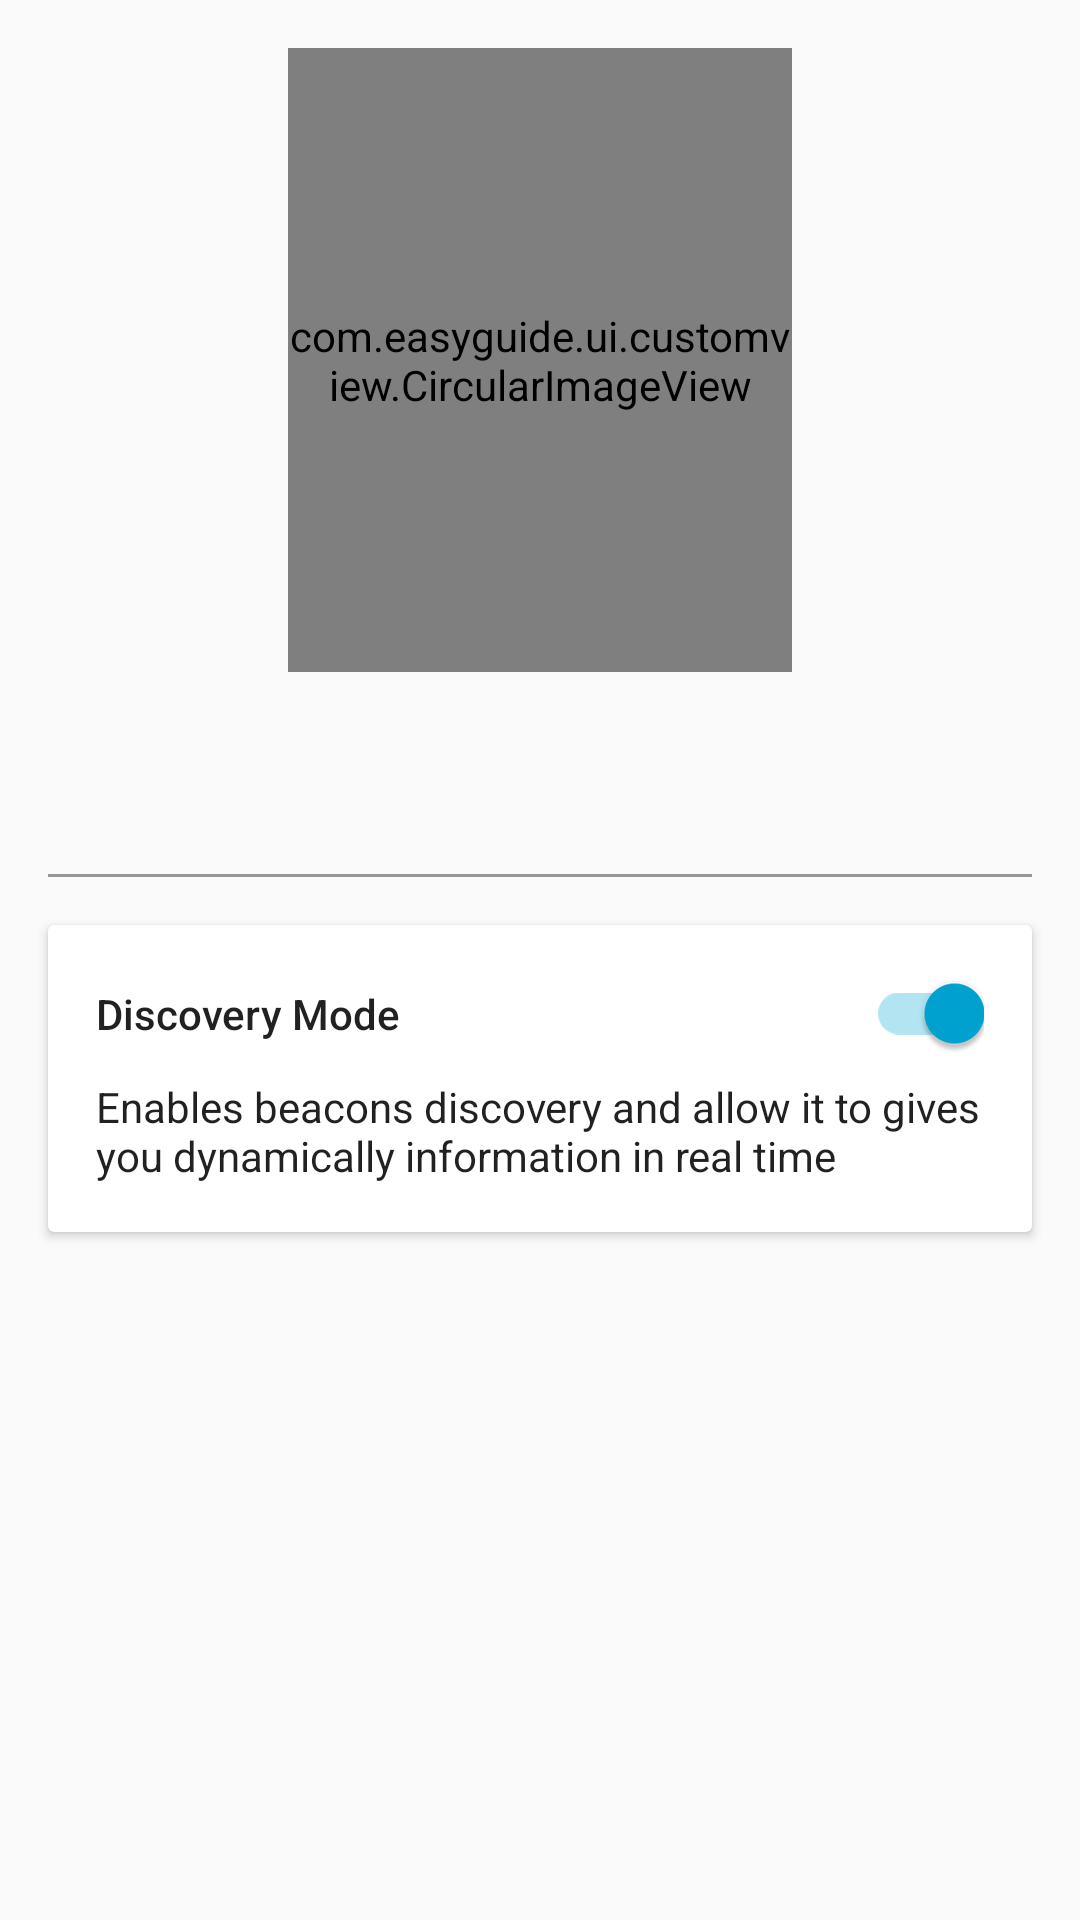

Layout XML and referenced resources for this Android screen:
<!-- AndroidManifest.xml: application theme AppTheme -->
<!-- res/layout/fragment_profile.xml -->
<?xml version="1.0" encoding="utf-8"?>
<LinearLayout
    xmlns:android="http://schemas.android.com/apk/res/android"
    xmlns:app="http://schemas.android.com/apk/res-auto"
    android:layout_width="match_parent"
    android:layout_height="match_parent"
    android:focusable="true"
    android:orientation="vertical">

    <com.easyguide.ui.customview.CircularImageView
        android:id="@+id/civ_profile"
        android:layout_width="match_parent"
        android:layout_height="0dp"
        android:layout_marginEnd="96dp"
        android:layout_marginLeft="96dp"
        android:layout_marginRight="96dp"
        android:layout_marginStart="96dp"
        android:layout_marginTop="16dp"
        android:layout_weight="1"
        android:src="@drawable/ic_person_white_48dp"
        app:civ_border="false"
        app:civ_shadow="true"
        app:civ_shadow_color="#33000000"
        app:civ_shadow_radius="10"/>

    <LinearLayout
        android:layout_width="match_parent"
        android:layout_height="0dp"
        android:layout_weight="2"
        android:orientation="vertical">

        <TextView
            android:id="@+id/textview_user_name"
            android:layout_width="match_parent"
            android:layout_height="wrap_content"
            android:layout_marginLeft="16dp"
            android:layout_marginRight="16dp"
            android:gravity="center"
            android:textAppearance="@style/TextAppearance.AppCompat.Headline"/>

        <TextView
            android:id="@+id/textview_user_profile"
            android:layout_width="match_parent"
            android:layout_height="wrap_content"
            android:layout_marginLeft="16dp"
            android:layout_marginRight="16dp"
            android:gravity="center"
            android:textAppearance="@style/TextAppearance.AppCompat.Body1"/>

        <View
            android:layout_width="match_parent"
            android:layout_height="1dp"
            android:layout_margin="16dp"
            android:background="#66000000"/>

        <android.support.v7.widget.CardView
            android:layout_width="match_parent"
            android:layout_height="wrap_content"
            android:layout_marginBottom="16dp"
            android:layout_marginLeft="16dp"
            android:layout_marginRight="16dp">

            <LinearLayout
                android:layout_width="match_parent"
                android:layout_height="wrap_content"
                android:layout_margin="16dp"
                android:orientation="vertical">

                <LinearLayout
                    android:layout_width="match_parent"
                    android:layout_height="wrap_content"
                    android:gravity="center_vertical"
                    android:orientation="horizontal">

                    <TextView
                        android:layout_width="0dp"
                        android:layout_height="wrap_content"
                        android:layout_weight="1"
                        android:text="@string/profile_textview_discovery_mode"
                        android:textAppearance="@style/TextAppearance.AppCompat.Body2"/>

                    <android.support.v7.widget.SwitchCompat
                        android:id="@+id/switch_discovery_mode"
                        android:layout_width="wrap_content"
                        android:layout_height="wrap_content"
                        android:contentDescription="@string/profile_switch_discovery_mode_contdes"
                        android:checked="true"/>
                </LinearLayout>

                <TextView
                    android:layout_width="match_parent"
                    android:layout_height="wrap_content"
                    android:layout_marginTop="8dp"
                    android:text="@string/profile_textview_discovery_mode_description"
                    android:textAppearance="@style/TextAppearance.AppCompat.Body1"/>

            </LinearLayout>

        </android.support.v7.widget.CardView>

    </LinearLayout>

</LinearLayout>
<!-- resources referenced by this layout -->
<resources>
  <string name="profile_switch_discovery_mode_contdes">Discovery Mode switcher</string>
  <string name="profile_textview_discovery_mode">Discovery Mode</string>
  <string name="profile_textview_discovery_mode_description">Enables beacons discovery and allow it to gives you dynamically information in real time</string>
  <style name="AppTheme" parent="Theme.AppCompat.Light.NoActionBar">
          
          <item name="colorPrimary">@color/colorPrimary</item>
          <item name="colorPrimaryDark">@color/colorPrimaryDark</item>
          <item name="colorAccent">@color/colorAccent</item>
      </style>
  <color name="colorPrimary">#aaaaaa</color>
  <color name="colorPrimaryDark">#929292</color>
  <color name="colorAccent">#00a4d3</color>
</resources>
